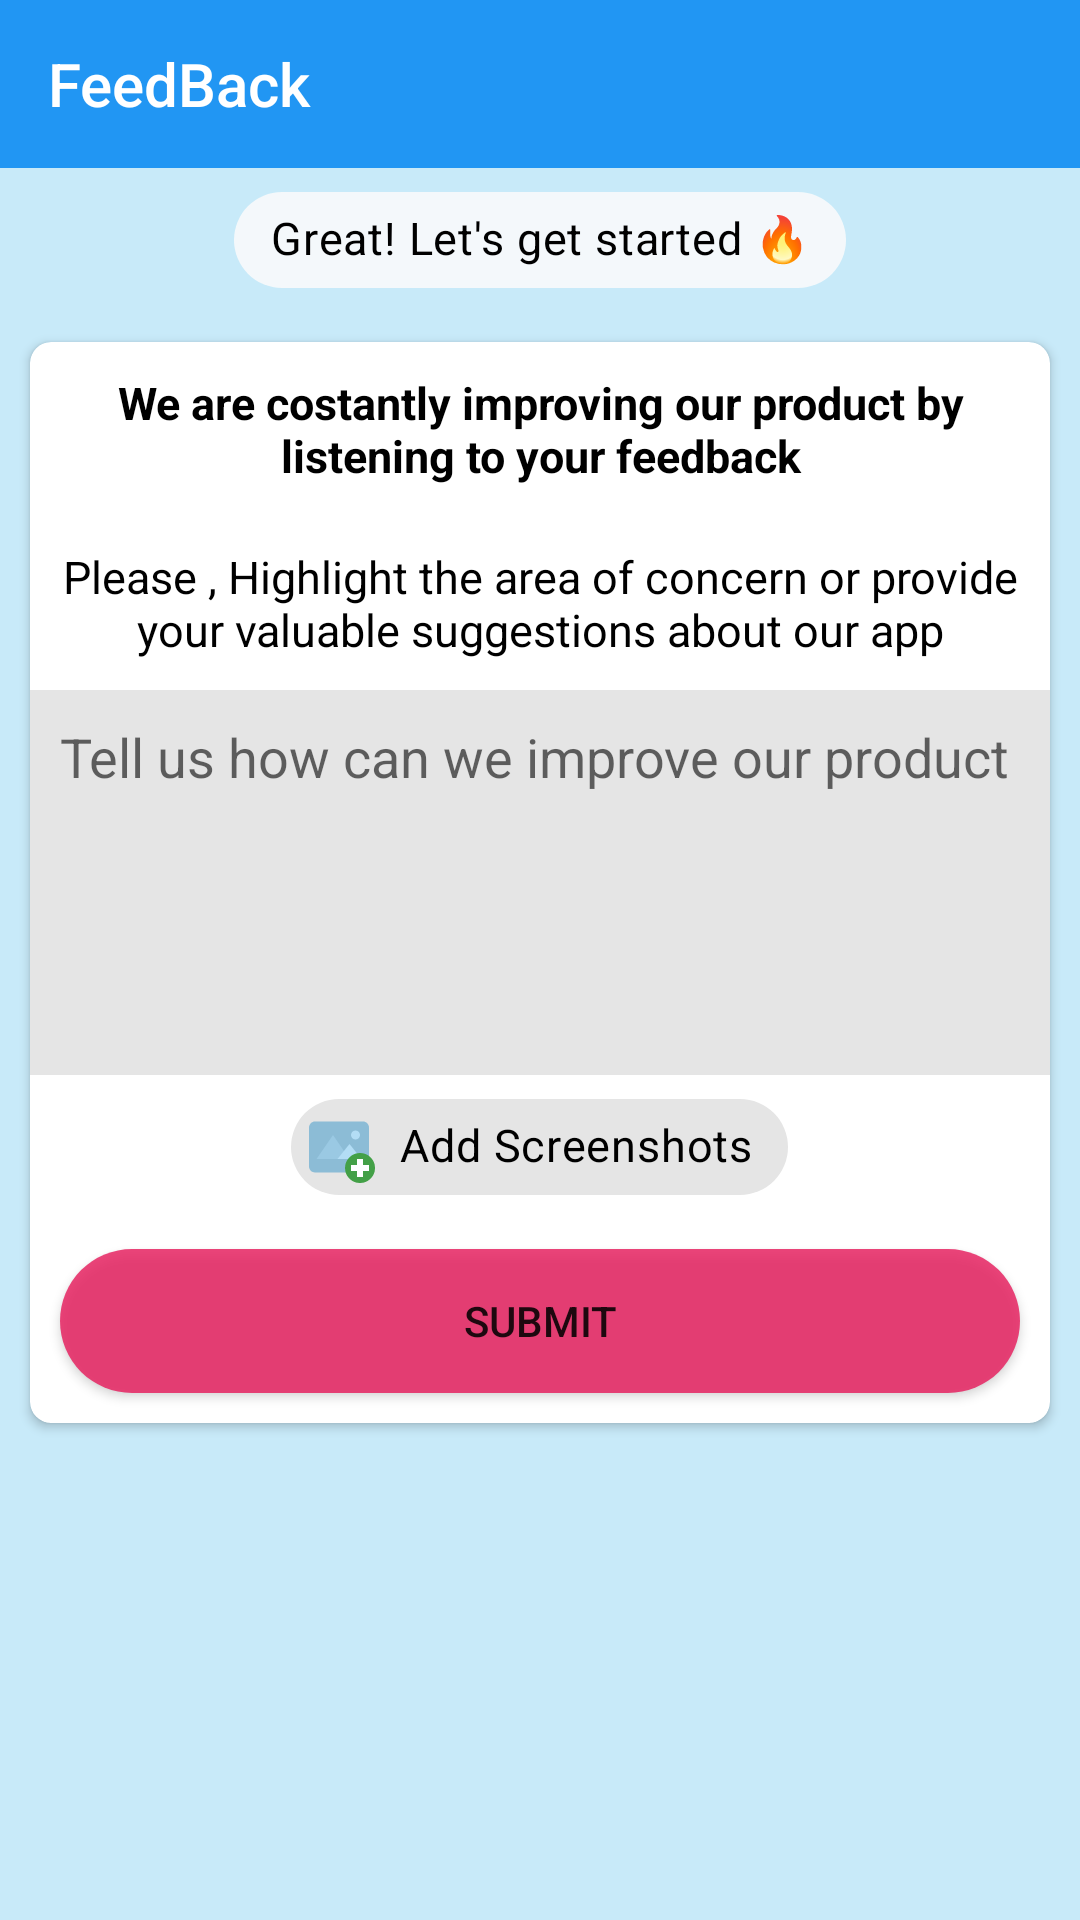

Here is an Android app screen rendered from its layout file. Give the layout XML and the strings, colors and styles it references.
<!-- AndroidManifest.xml: application theme Theme.MyHostelDemo -->
<!-- res/layout/activity_feed_back.xml -->
<?xml version="1.0" encoding="utf-8"?>
<ScrollView xmlns:android="http://schemas.android.com/apk/res/android"
    xmlns:app="http://schemas.android.com/apk/res-auto"
    xmlns:tools="http://schemas.android.com/tools"
    android:layout_width="match_parent"
    android:layout_height="match_parent"
    android:orientation="vertical"
    android:background="#3303A9F4"
    android:theme="@style/FeedBack_Theme"
    tools:context=".FeedBack">

    <LinearLayout
        android:layout_width="match_parent"
        android:layout_height="match_parent"
        android:orientation="vertical"
        >

        <androidx.appcompat.widget.Toolbar
            android:layout_width="match_parent"
            android:layout_height="wrap_content"
            android:id="@+id/feed_toolbar"
            android:background="@color/cyandark"
            app:title="FeedBack"
            app:titleTextColor="@color/white"
            app:navigationIcon="@drawable/arrow_back"
            />

        <com.google.android.material.chip.Chip
            android:layout_width="wrap_content"
            android:layout_height="wrap_content"
            android:text="Great! Let's get started 🔥"
            android:textSize="15sp"
            android:textColor="@color/black"
            android:textAlignment="center"
            android:padding="10dp"
            android:layout_gravity="center"
            android:clickable="false"
            android:backgroundTint="@color/llgrey"
            />

        <androidx.cardview.widget.CardView
            android:layout_width="match_parent"
            android:layout_height="wrap_content"
            app:cardCornerRadius="7dp"
            android:layout_margin="10dp"
            >

            <LinearLayout
                android:layout_width="match_parent"
                android:layout_height="wrap_content"
                android:orientation="vertical">

                <TextView
                    android:layout_width="match_parent"
                    android:layout_height="wrap_content"
                    android:text="We are costantly improving our product by listening to your feedback"
                    android:textSize="15sp"
                    android:textColor="@color/black"
                    android:textAlignment="center"
                    android:padding="10dp"
                    android:textStyle="bold"
                    />

                <TextView
                    android:layout_width="match_parent"
                    android:layout_height="wrap_content"
                    android:text="Please , Highlight the area of concern or provide your valuable suggestions about our app"
                    android:textSize="15sp"
                    android:textColor="@color/black"
                    android:textAlignment="center"
                    android:padding="10dp"
                    />

                <com.google.android.material.textfield.TextInputEditText
                    android:layout_width="match_parent"
                    android:layout_height="wrap_content"
                    android:id="@+id/feed_details"
                    android:padding="10dp"
                    android:minLines="5"
                    android:hint="Tell us how can we improve our product"
                    android:gravity="top"
                    android:background="#5CB8B6B6"
                    android:textIsSelectable="true"
                    />

                <TextView
                    android:layout_width="match_parent"
                    android:layout_height="wrap_content"
                    android:id="@+id/feed_selectedimage"
                    android:singleLine="true"
                    android:layout_margin="10dp"
                    android:textColor="@color/black"
                    android:text="Selected Image : "
                    android:textAlignment="center"
                    android:clickable="true"
                    android:focusable="true"
                    android:textSize="15sp"
                    android:scrollbarAlwaysDrawHorizontalTrack="true"
                    android:scrollHorizontally="true"
                    android:scrollbars="horizontal"
                    android:nestedScrollingEnabled="true"
                    android:visibility="gone"
                    />

                <com.google.android.material.chip.Chip
                    android:layout_width="wrap_content"
                    android:layout_height="wrap_content"
                    android:id="@+id/feed_addImage"
                    android:layout_gravity="center"
                    app:chipIcon="@drawable/add_image"
                    android:minHeight="48dp"
                    android:padding="10dp"
                    android:text="Add Screenshots"
                    android:textAlignment="center"
                    android:textColor="@color/black"
                    android:textSize="15sp"
                    android:foreground="?selectableItemBackground"
                    />

                <Button
                    android:layout_width="match_parent"
                    android:layout_height="wrap_content"
                    android:id="@+id/feed_submit"
                    android:text="submit"
                    android:layout_margin="10dp"
                    android:background="@drawable/signin_btn_back"
                    android:backgroundTint="#E82160"
                    android:foreground="?android:selectableItemBackground"
                    />

            </LinearLayout>
        </androidx.cardview.widget.CardView>

    </LinearLayout>

</ScrollView>
<!-- resources referenced by this layout -->
<resources>
  <color name="black">#FF000000</color>
  <color name="cyandark">#2196F3</color>
  <color name="llgrey">#D5FDFCFC</color>
  <color name="white">#FFFFFFFF</color>
  <!-- drawable add_image (drawable) -->
  <vector android:height="100dp" android:viewportHeight="1024"
      android:viewportWidth="1024" android:width="100dp" xmlns:android="http://schemas.android.com/apk/res/android">
      <path android:fillColor="#8CBCD6" android:pathData="M853.3,874.7H170.7c-46.9,0 -85.3,-38.4 -85.3,-85.3V234.7c0,-46.9 38.4,-85.3 85.3,-85.3h682.7c46.9,0 85.3,38.4 85.3,85.3v554.7c0,46.9 -38.4,85.3 -85.3,85.3z"/>
      <path android:fillColor="#B3DDF5" android:pathData="M746.7,341.3m-64,0a64,64 0,1 0,128 0,64 64,0 1,0 -128,0Z"/>
      <path android:fillColor="#9AC9E3" android:pathData="M426.7,341.3L192,682.7h469.3z"/>
      <path android:fillColor="#B3DDF5" android:pathData="M661.3,469.3l-170.7,213.3h341.3z"/>
      <path android:fillColor="#43A047" android:pathData="M810.7,810.7m-213.3,0a213.3,213.3 0,1 0,426.7 0,213.3 213.3,0 1,0 -426.7,0Z"/>
      <path android:fillColor="#FFFFFF" android:pathData="M768,682.7h85.3v256h-85.3z"/>
      <path android:fillColor="#FFFFFF" android:pathData="M682.7,768h256v85.3H682.7z"/>
  </vector>
  <!-- drawable signin_btn_back (drawable) -->
  <?xml version="1.0" encoding="utf-8"?>
  <shape xmlns:android="http://schemas.android.com/apk/res/android">
  
      <corners
          android:radius="25dp"
          />
  
      <solid
          android:color="@color/cyan"/>
  
  </shape>
  <style name="FeedBack_Theme" parent="Theme.MaterialComponents.Light.NoActionBar.Bridge">
          <item name="windowActionBar">false</item>
          <item name="windowNoTitle">true</item>
      </style>
  <style name="Theme.MyHostelDemo" parent="Theme.AppCompat.DayNight.NoActionBar">
          
          <item name="colorPrimary">@color/cyan</item>
          <item name="colorPrimaryVariant">@color/red</item>
          <item name="colorOnPrimary">@color/cyan</item>
          
          <item name="colorSecondary">@color/teal_200</item>
          <item name="colorSecondaryVariant">@color/teal_700</item>
          <item name="colorOnSecondary">@color/black</item>
          <item name="colorControlActivated">@color/cyan</item>
          <item name="windowActionBar">false</item>
          <item name="windowNoTitle">true</item>
          <item name="android:windowActionBarOverlay">false</item>
          
  
          <item name="android:statusBarColor">@android:color/transparent</item>
          <item name="android:windowTranslucentStatus">true</item>
          <item name="android:windowDrawsSystemBarBackgrounds">true</item>
  
          <item name="textAppearanceTitleLarge">@style/TextAppearance.Material3.TitleLarge</item>
          <item name="textAppearanceTitleMedium">@style/TextAppearance.Material3.TitleMedium</item>
          <item name="textAppearanceTitleSmall">@style/TextAppearance.Material3.TitleSmall</item>
          
      </style>
  <color name="cyan">#D506E1FF</color>
  <color name="red">#FF0000</color>
  <color name="teal_200">#FF03DAC5</color>
  <color name="teal_700">#FF018786</color>
</resources>
